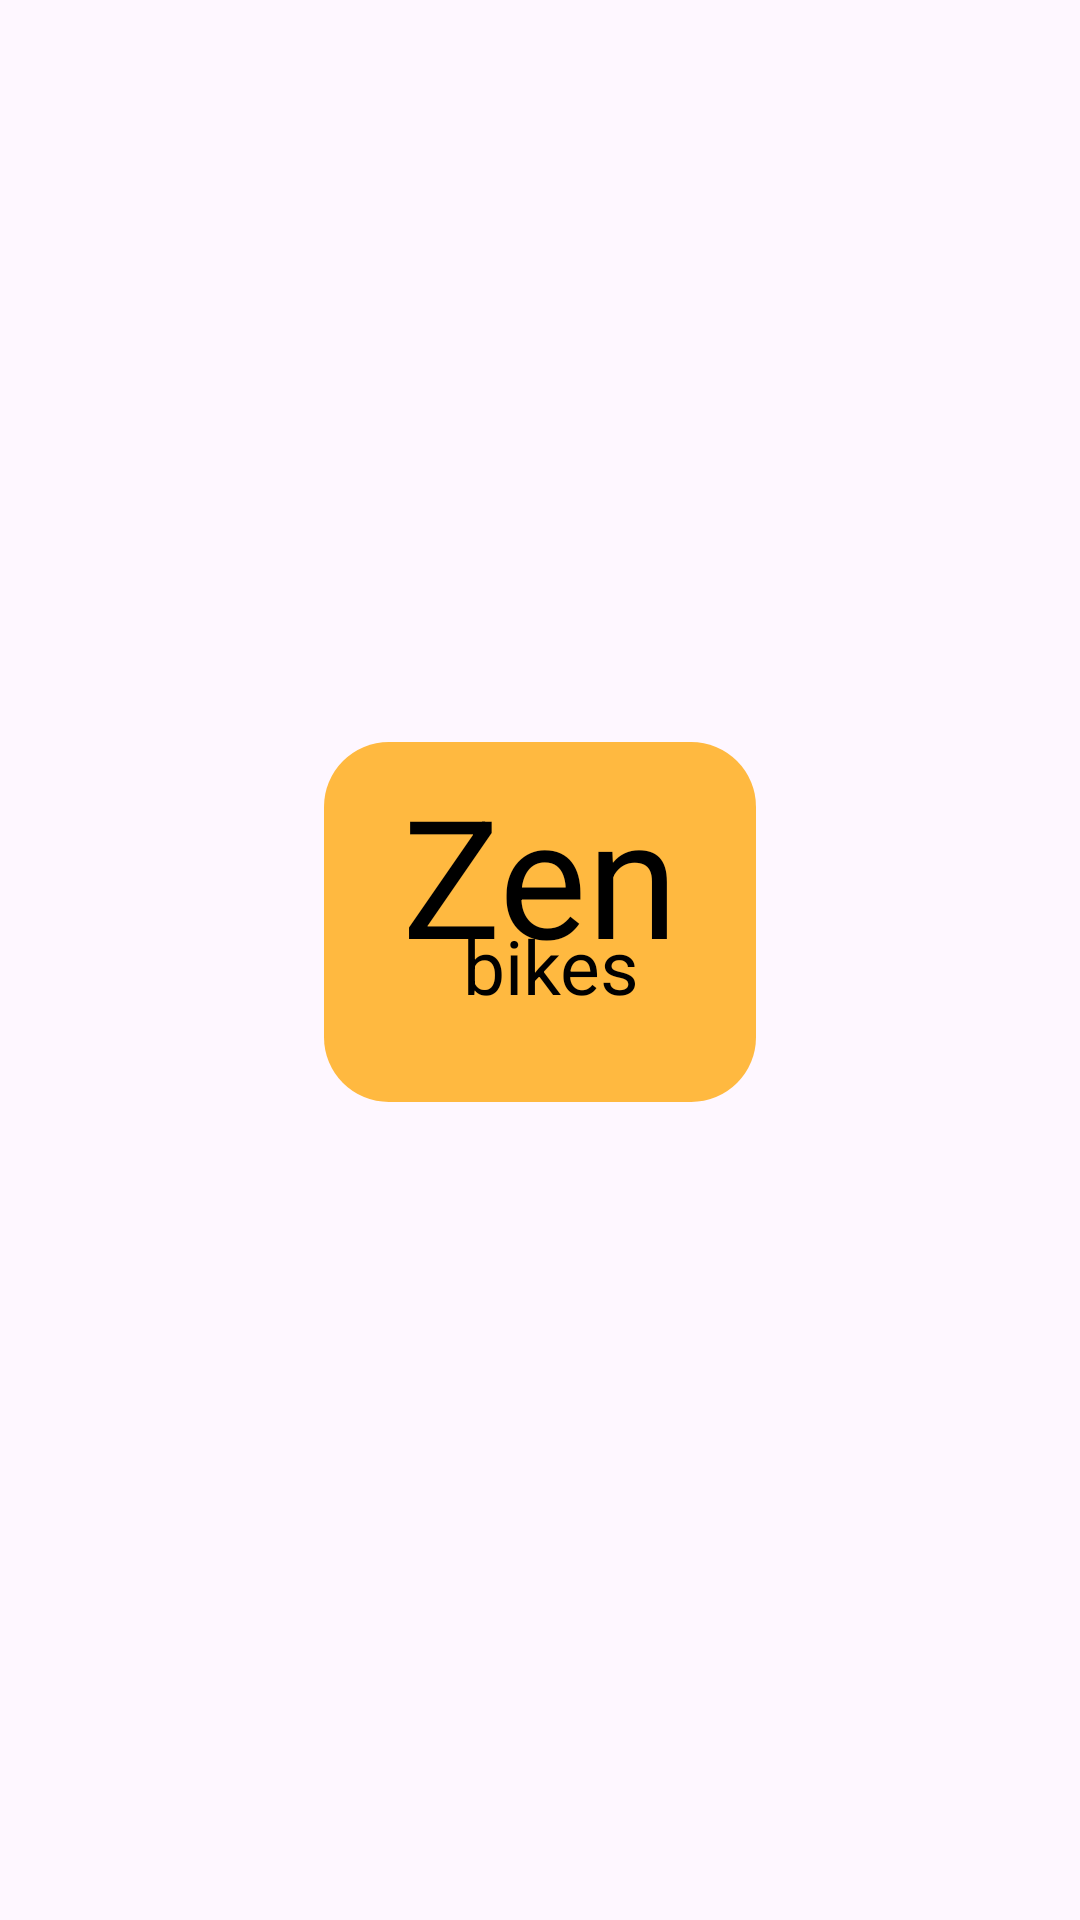

Produce the Android XML layout that renders to this screen, including the resource entries it uses.
<!-- AndroidManifest.xml: application theme Theme.ZenSmartBikes -->
<!-- res/layout/activity_splash_screen.xml -->
<?xml version="1.0" encoding="utf-8"?>
<FrameLayout xmlns:android="http://schemas.android.com/apk/res/android"
    xmlns:app="http://schemas.android.com/apk/res-auto"
    xmlns:tools="http://schemas.android.com/tools"
    android:layout_width="match_parent"
    android:layout_height="match_parent"
    tools:context=".SplashScreen.SplashScreen"
    android:background="@drawable/splash_screen_bg">

    <androidx.constraintlayout.widget.ConstraintLayout
        android:layout_width="match_parent"
        android:layout_height="match_parent">

        <androidx.appcompat.widget.AppCompatImageView
            android:id="@+id/appCompatImageView2"
            android:layout_width="0dp"
            android:layout_height="0dp"
            android:alpha="0.75"
            android:src="@drawable/logo_rectangle_bg"
            app:layout_constraintBottom_toTopOf="@id/guideline_lower"
            app:layout_constraintEnd_toStartOf="@id/guideline_left"
            app:layout_constraintHorizontal_bias="0.0"
            app:layout_constraintStart_toStartOf="@+id/guideline_right"
            app:layout_constraintTop_toBottomOf="@id/guideline_up"
            app:layout_constraintVertical_bias="0.0" />

        <androidx.constraintlayout.widget.Guideline
            android:id="@+id/guideline_right"
            android:layout_width="wrap_content"
            android:layout_height="wrap_content"
            android:orientation="vertical"
            app:layout_constraintGuide_percent=".30" />

        <androidx.constraintlayout.widget.Guideline
            android:id="@+id/guideline_left"
            android:layout_width="wrap_content"
            android:layout_height="wrap_content"
            android:orientation="vertical"
            app:layout_constraintGuide_percent="0.7" />

        <androidx.constraintlayout.widget.Guideline
            android:id="@+id/guideline_up"
            android:layout_width="wrap_content"
            android:layout_height="wrap_content"
            android:orientation="horizontal"
            app:layout_constraintGuide_percent="0.38" />


        <androidx.constraintlayout.widget.Guideline
            android:id="@+id/guideline_lower"
            android:layout_width="wrap_content"
            android:layout_height="wrap_content"
            android:orientation="horizontal"
            app:layout_constraintGuide_percent="0.58" />


        <TextView
            android:id="@+id/zen_text"
            android:layout_width="wrap_content"
            android:layout_height="wrap_content"
            android:text="@string/Zen"
            android:textColor="@color/black"
            android:textSize="55sp"
            app:layout_constraintBottom_toBottomOf="@+id/appCompatImageView2"
            app:layout_constraintEnd_toEndOf="@+id/appCompatImageView2"
            app:layout_constraintStart_toStartOf="@+id/appCompatImageView2"
            app:layout_constraintTop_toTopOf="@+id/appCompatImageView2"
            app:layout_constraintVertical_bias="0.208" />

        <TextView
            android:layout_width="wrap_content"
            android:layout_height="wrap_content"
            android:text="@string/bike"
            android:textColor="@color/black"
            android:textSize="25sp"
            app:layout_constraintBottom_toBottomOf="@id/appCompatImageView2"
            app:layout_constraintEnd_toEndOf="@+id/zen_text"
            app:layout_constraintHorizontal_bias="0.611"
            app:layout_constraintStart_toStartOf="@+id/zen_text"
            app:layout_constraintTop_toTopOf="@+id/zen_text"
            app:layout_constraintVertical_bias="0.607" />


    </androidx.constraintlayout.widget.ConstraintLayout>

</FrameLayout>
<!-- resources referenced by this layout -->
<resources>
  <color name="black">#FF000000</color>
  <!-- drawable logo_rectangle_bg (drawable) -->
  <?xml version="1.0" encoding="utf-8"?>
  <selector xmlns:android="http://schemas.android.com/apk/res/android">
  <item>
      <shape>
          <solid android:color="#FFA500"></solid>
          <corners android:radius="45dp"></corners>
          <size android:height="250dp"></size>
          <size android:width="300dp"></size>
      </shape>
  </item>
  </selector>
  <string name="Zen">Zen</string>
  <string name="bike">bikes</string>
  <style name="Theme.ZenSmartBikes" parent="Base.Theme.ZenSmartBikes" />
  <style name="Base.Theme.ZenSmartBikes" parent="Theme.Material3.DayNight.NoActionBar">
          
           <item name="colorPrimary">@color/AppColor</item>
      </style>
  <color name="AppColor">#FFA500</color>
</resources>
